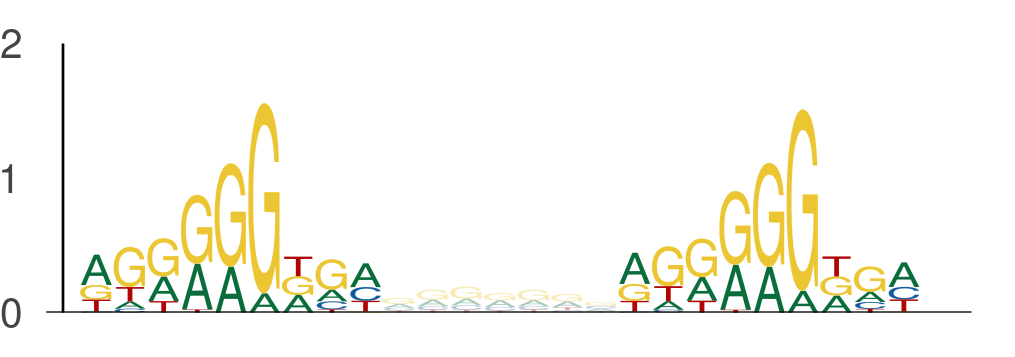

The file beside this chart, header and first rows:
seq_index, start_position, end_position, is_reversed_complement
2287, 3, 12, 0
2287, 19, 28, 0
2287, 20, 29, 0
2287, 36, 45, 0
5974, 38, 47, 0
5974, 54, 63, 0
3219, 42, 51, 0
3219, 58, 67, 0
3219, 99, 108, 0
3219, 115, 124, 0
2745, 5, 14, 0
2745, 21, 30, 0
5000, 81, 90, 0
5000, 97, 106, 0
484, 24, 33, 0
484, 40, 49, 0
6097, 27, 36, 0
6097, 43, 52, 0
6097, 25, 34, 0
6097, 41, 50, 0
3043, 38, 47, 0
3043, 54, 63, 0
3088, 11, 20, 0
3088, 27, 36, 0
3088, 110, 119, 0
3088, 126, 135, 0
3088, 94, 103, 0
3088, 110, 119, 0
3088, 26, 35, 0
3088, 42, 51, 0
4671, 135, 144, 0
4671, 151, 160, 0
4671, 11, 20, 0
4671, 27, 36, 0
4671, 52, 61, 0
4671, 68, 77, 0
969, 95, 104, 0
969, 111, 120, 0
2712, 39, 48, 0
2712, 55, 64, 0
5850, 100, 109, 0
5850, 116, 125, 0
1044, 86, 95, 0
1044, 102, 111, 0
2139, 93, 102, 0
2139, 109, 118, 0
4328, 65, 74, 0
4328, 81, 90, 0
3690, 47, 56, 0
3690, 63, 72, 0
3690, 33, 42, 0
3690, 49, 58, 0
2862, 132, 141, 0
2862, 148, 157, 0
4922, 119, 128, 0
4922, 135, 144, 0
411, 81, 90, 0
411, 97, 106, 0
2478, 65, 74, 0
2478, 81, 90, 0
... 2,130 more rows
